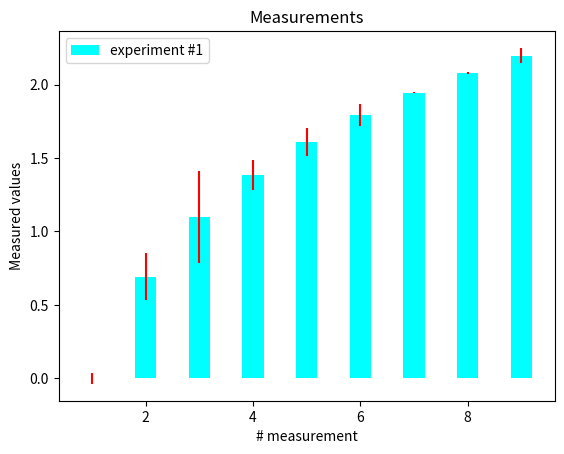

Write the Python code that produced this figure.
import numpy as np
import matplotlib.pyplot as plt

# generate measures from gaussian distribution 
x = np.arange(0, 10, 1)

# values computed from "measured"
y = np.log(x)

# add some error samples from standard normal distribution 
xe = 0.1 * np.abs(np.random.randn(len(y)))

# draw and show errorbar
plt.bar(x, y, yerr=xe, width=0.4, align='center', ecolor='r', color='cyan',
                                                    label='experiment #1');

# give some explainations
plt.xlabel('# measurement')
plt.ylabel('Measured values')
plt.title('Measurements')
plt.legend(loc='upper left')

plt.show()
